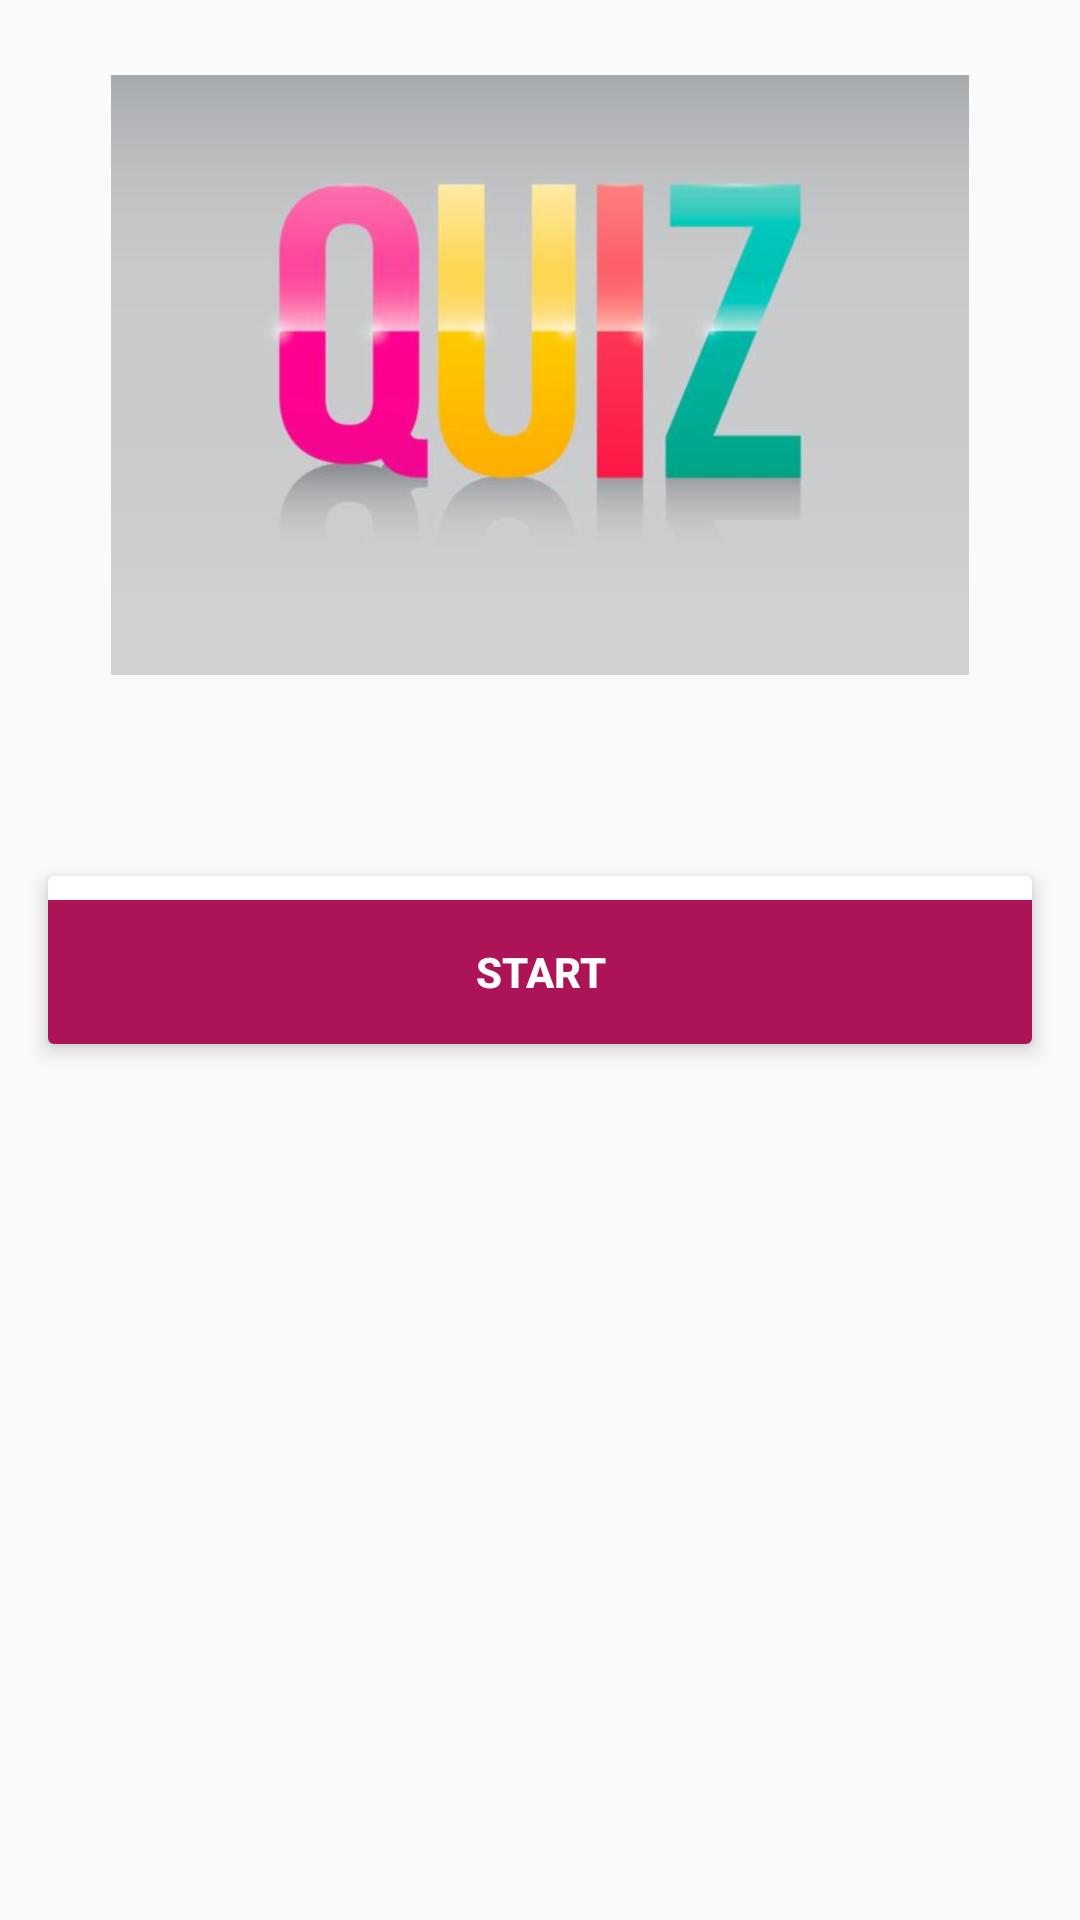

This screen was rendered from an Android layout file. Write that file and the resources it references.
<!-- AndroidManifest.xml: application theme AppTheme -->
<!-- res/layout/activity_start.xml -->
<?xml version="1.0" encoding="utf-8"?>

<RelativeLayout xmlns:android="http://schemas.android.com/apk/res/android"
    xmlns:app="http://schemas.android.com/apk/res-auto"
    xmlns:tools="http://schemas.android.com/tools"
    android:layout_width="match_parent"
    android:layout_height="match_parent"
    android:background="@drawable/abstract_polygon_background_1"
    tools:context=".Start">

    <ImageView
        android:id="@+id/logo"
        android:src="@drawable/logo"
        android:layout_centerHorizontal="true"
        android:layout_alignParentTop="true"
        android:layout_marginTop="25dp"

        android:layout_width="300dp"
        android:layout_height="200dp" />

    <android.support.v7.widget.CardView
        app:cardElevation="4dp"
        android:layout_centerInParent="true"
        android:layout_margin="16dp"
        android:layout_width="match_parent"
        android:layout_height="wrap_content">

        <Button
            style="@style/Widget.AppCompat.Button.Borderless"
            android:id="@+id/btnPlay"
            android:layout_marginTop="8dp"
            android:background="#AD1457"
            android:foreground="?android:attr/selectableItemBackground"
            android:text="START"
            android:textColor="@android:color/white"
            android:textStyle="bold"
            android:theme="@style/MyButton"
            android:layout_width="match_parent"
            android:layout_height="wrap_content" />

    </android.support.v7.widget.CardView>

</RelativeLayout>
<!-- resources referenced by this layout -->
<resources>
  <!-- drawable logo: png bitmap (drawable-hdpi, 79639 bytes) -->
  <style name="MyButton" parent="Theme.AppCompat.Light">
          <item name="colorControlHighlight">#1CB3BC</item>
      </style>
  <style name="AppTheme" parent="Theme.AppCompat.Light.NoActionBar">
          
          <item name="colorPrimary">@color/colorPrimary</item>
          <item name="colorPrimaryDark">@color/colorPrimaryDark</item>
          <item name="colorAccent">@color/colorAccent</item>
      </style>
  <!-- not gathered from this repository: default colours our renderer supplied (Android Studio template values) -->
  <color name="colorPrimary">#FF6200EE</color>
  <color name="colorPrimaryDark">#FF3700B3</color>
  <color name="colorAccent">#FF03DAC5</color>
</resources>
